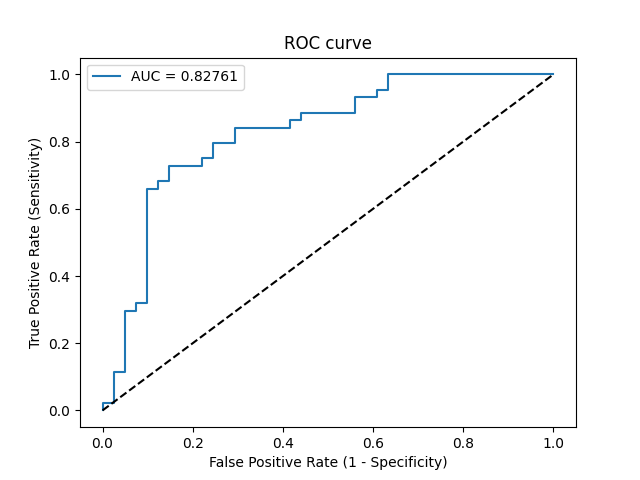

The data file committed next to this chart (first rows):
Threshold, Sensitivity, Specificity, NPV, PPV
inf, 0.0, 1.0, 0.4824, 0
0.8333, 0.02273, 1.0, 0.4881, 1.0
0.7765, 0.02273, 0.9756, 0.4819, 0.5
0.6927, 0.1136, 0.9756, 0.5063, 0.8333
0.6837, 0.1136, 0.9512, 0.5, 0.7143
0.5286, 0.2955, 0.9512, 0.5571, 0.8667
0.5206, 0.2955, 0.9268, 0.5507, 0.8125
0.5175, 0.3182, 0.9268, 0.5588, 0.8235
0.5125, 0.3182, 0.9024, 0.5522, 0.7778
0.463, 0.6591, 0.9024, 0.7115, 0.8788
0.4585, 0.6591, 0.878, 0.7059, 0.8529
0.4579, 0.6818, 0.878, 0.72, 0.8571
0.4572, 0.6818, 0.8537, 0.7143, 0.8333
0.4528, 0.7273, 0.8537, 0.7447, 0.8421
0.4416, 0.7273, 0.7805, 0.7273, 0.7805
0.4416, 0.75, 0.7805, 0.7442, 0.7857
0.4345, 0.75, 0.7561, 0.7381, 0.7674
0.4123, 0.7955, 0.7561, 0.775, 0.7778
0.4071, 0.7955, 0.7073, 0.7632, 0.7447
0.3881, 0.8409, 0.7073, 0.8056, 0.7551
0.3588, 0.8409, 0.5854, 0.7742, 0.6852
0.3541, 0.8636, 0.5854, 0.8, 0.6909
0.3532, 0.8636, 0.561, 0.7931, 0.6786
0.3491, 0.8864, 0.561, 0.8214, 0.6842
0.2786, 0.8864, 0.439, 0.7826, 0.629
0.2755, 0.9318, 0.439, 0.8571, 0.6406
0.264, 0.9318, 0.3902, 0.8421, 0.6212
0.2583, 0.9545, 0.3902, 0.8889, 0.6269
0.2548, 0.9545, 0.3659, 0.8824, 0.6176
0.1695, 1.0, 0.3659, 1.0, 0.6286
1.1129199031212591e-10, 1.0, 0.0, 0, 0.5176
